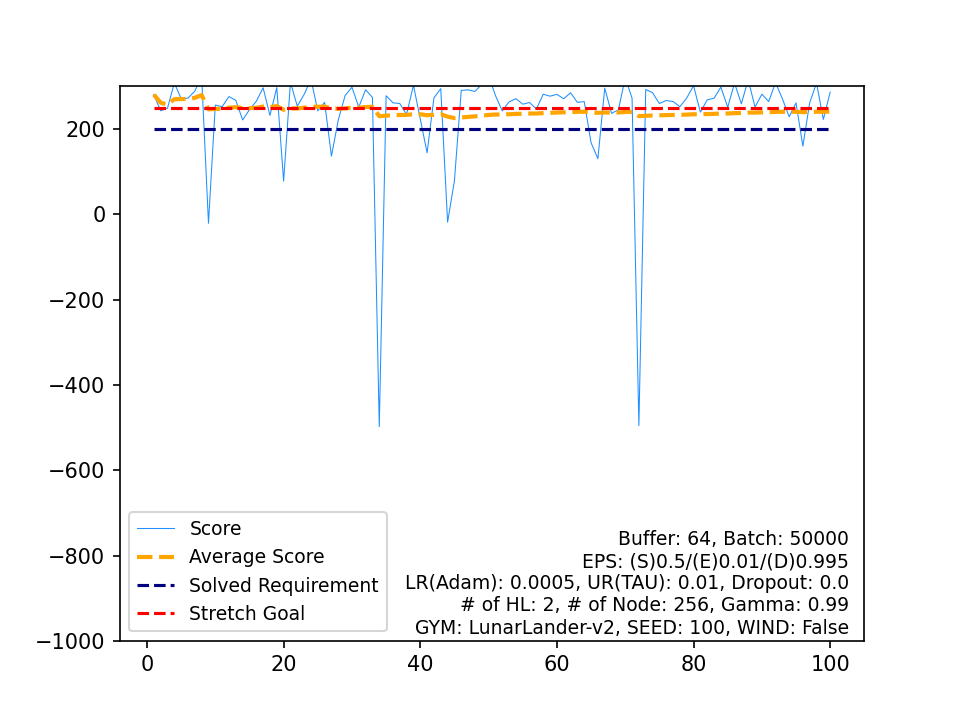

Source data for this figure (header and first rows):
, Score, Average Score, Timestamp, Solved Requirement, Stretch Goal
0, 280.7, 280.7, 155, 200, 250
1, 242.8, 261.7, 180, 200, 250
2, 248.8, 257.4, 185, 200, 250
3, 307.8, 270, 157, 200, 250
4, 271.5, 270.3, 248, 200, 250
5, 272.3, 270.7, 156, 200, 250
6, 289.1, 273.3, 190, 200, 250
7, 323.4, 279.6, 213, 200, 250
8, -20.85, 246.2, 188, 200, 250
9, 256.2, 247.2, 345, 200, 250
10, 252.5, 247.7, 181, 200, 250
11, 276.1, 250, 150, 200, 250
12, 267.3, 251.4, 191, 200, 250
13, 221.3, 249.2, 359, 200, 250
14, 245.5, 249, 173, 200, 250
15, 265.2, 250, 227, 200, 250
16, 296.7, 252.7, 154, 200, 250
17, 231.9, 251.6, 523, 200, 250
18, 297.3, 254, 144, 200, 250
19, 78.01, 245.2, 999, 200, 250
20, 309.8, 248.3, 189, 200, 250
21, 253.6, 248.5, 167, 200, 250
22, 281.1, 249.9, 330, 200, 250
23, 317.1, 252.7, 206, 200, 250
24, 242.6, 252.3, 532, 200, 250
25, 262.6, 252.7, 153, 200, 250
26, 136.5, 248.4, 999, 200, 250
27, 221.3, 247.4, 629, 200, 250
28, 278.5, 248.5, 158, 200, 250
29, 298.1, 250.2, 173, 200, 250
30, 251.4, 250.2, 167, 200, 250
31, 292.2, 251.5, 172, 200, 250
32, 274, 252.2, 303, 200, 250
33, -497.8, 230.1, 740, 200, 250
34, 278.1, 231.5, 260, 200, 250
35, 261.6, 232.3, 471, 200, 250
36, 259.9, 233.1, 158, 200, 250
37, 234.1, 233.1, 404, 200, 250
38, 303.1, 234.9, 160, 200, 250
39, 223.4, 234.6, 705, 200, 250
40, 144.3, 232.4, 999, 200, 250
41, 273.1, 233.4, 200, 200, 250
42, 294.7, 234.8, 152, 200, 250
43, -18.37, 229.1, 196, 200, 250
44, 78.68, 225.7, 141, 200, 250
45, 290.5, 227.1, 166, 200, 250
46, 291.9, 228.5, 272, 200, 250
47, 288.1, 229.7, 200, 200, 250
48, 304.8, 231.3, 176, 200, 250
49, 325, 233.1, 208, 200, 250
50, 278.8, 234, 169, 200, 250
51, 242.6, 234.2, 157, 200, 250
52, 263.6, 234.8, 159, 200, 250
53, 271.2, 235.4, 162, 200, 250
54, 258.3, 235.9, 161, 200, 250
55, 262.2, 236.3, 194, 200, 250
56, 246.9, 236.5, 494, 200, 250
57, 281.6, 237.3, 170, 200, 250
58, 277.1, 238, 161, 200, 250
59, 281.3, 238.7, 164, 200, 250
... 40 more rows
